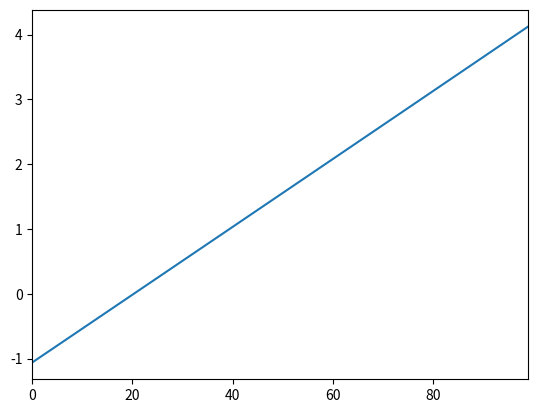

This figure's Python source:
import numpy
import matplotlib.pyplot as plt
import math

x = [20, 30, 40, 50, 60, 70, 80]
y = []
data = [2.12, 3.38, 5.25, 6.92, 8.49, 9.52, 9.43]

func = numpy.polyfit(x, data, 5)
print(func)
for i in range(100):
    y.append(pow((func[0]*i), 4)+ pow((func[1]*i), 3)+ pow((func[2]*i), 2)+func[3]*i + func[4])

print(y)


print(len(x))
print(len(y))
plt.xlim(0, 99)
plt.plot(y)
plt.show()


